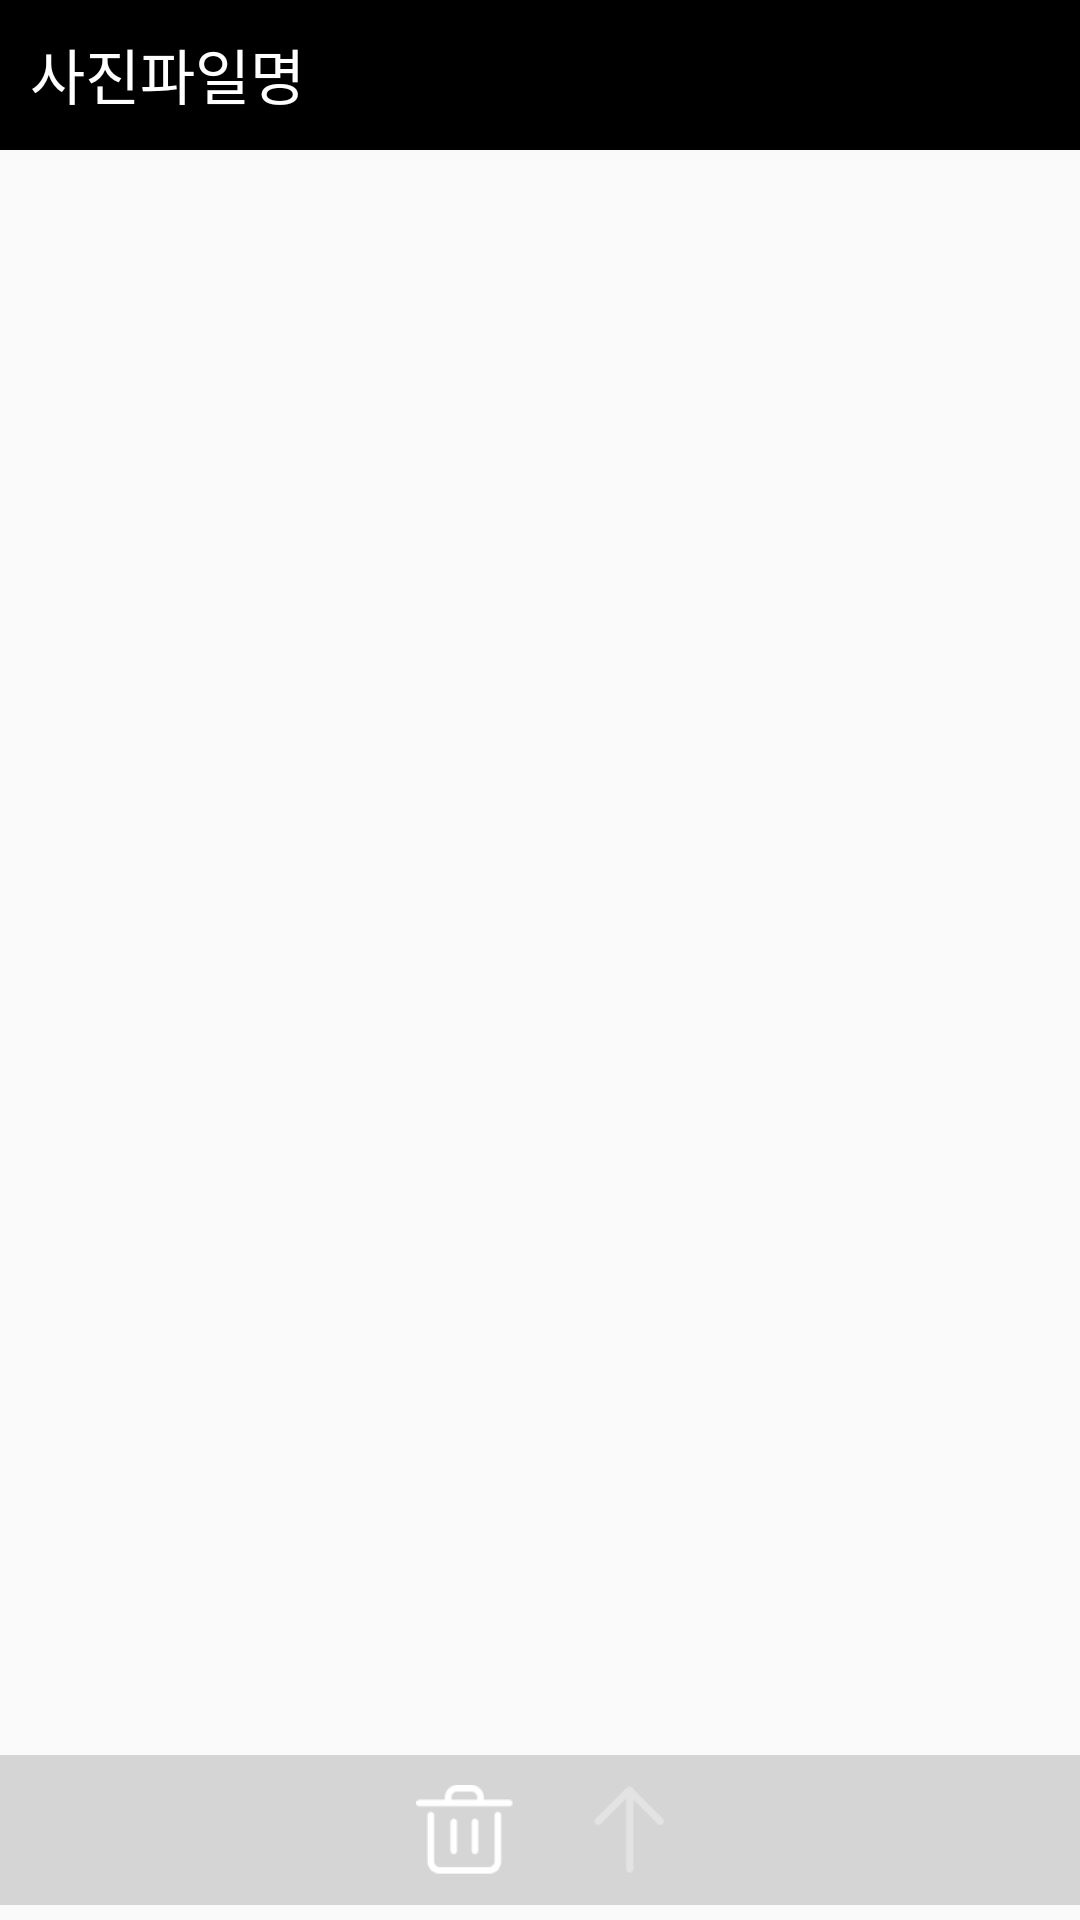

Here is an Android app screen rendered from its layout file. Give the layout XML and the strings, colors and styles it references.
<!-- AndroidManifest.xml: application theme AppTheme -->
<!-- res/layout/activity_image_detail_pager.xml -->
<?xml version="1.0" encoding="utf-8"?>
<android.support.constraint.ConstraintLayout xmlns:android="http://schemas.android.com/apk/res/android"
    xmlns:app="http://schemas.android.com/apk/res-auto"
    xmlns:tools="http://schemas.android.com/tools"
    android:layout_width="match_parent"
    android:layout_height="match_parent"
    tools:context="com.my.finger.ImageDetailPagerActivity">

    <android.support.v4.view.ViewPager
        android:layout_width="wrap_content"
        android:layout_height="wrap_content"
        app:layout_constraintBottom_toBottomOf="parent"
        app:layout_constraintLeft_toLeftOf="parent"
        app:layout_constraintRight_toRightOf="parent"
        app:layout_constraintTop_toTopOf="parent"
        android:id="@+id/viewPager"
        app:layout_constraintTop_toBottomOf="@+id/top_content"
        />

    <LinearLayout
        android:id="@+id/top_content"
        android:layout_width="match_parent"
        android:layout_height="50dp"
        android:layout_marginBottom="5dp"
        android:background="#000000"
        android:orientation="horizontal"
        app:layout_constraintTop_toTopOf="parent">
        <TextView
            android:id="@+id/send_title"
            android:layout_width="wrap_content"
            android:layout_height="wrap_content"
            android:layout_marginLeft="10dp"
            android:layout_marginTop="10dp"
            android:gravity="center_horizontal"
            android:text="사진파일명"
            android:textSize="20dp"
            android:textColor="#ffffff" />
    </LinearLayout>

    <LinearLayout
        android:id="@+id/bottom_content"
        android:layout_width="match_parent"
        android:layout_height="50dp"
        android:layout_marginTop="5dp"
        android:layout_marginBottom="5dp"
        android:background="#26000000"
        android:orientation="horizontal"
        app:layout_constraintBottom_toBottomOf="parent">

        <android.support.constraint.ConstraintLayout
            android:layout_marginTop="10dp"
            android:layout_width="match_parent"
            android:layout_height="match_parent">
            <ImageView
                android:id="@+id/btnDelete"
                android:layout_width="wrap_content"
                android:layout_height="30dp"
                android:layout_marginTop="15dp"
                android:layout_marginLeft="5dp"
                android:layout_marginRight="5dp"
                android:text="버리기"
                android:textColor="#ffffff"
                android:src="@mipmap/btn_del02"
                app:layout_constraintHorizontal_chainStyle="packed"
                app:layout_constraintLeft_toLeftOf="parent"
                app:layout_constraintRight_toLeftOf="@id/btnSend"
                tools:ignore="MissingConstraints" />

            <ImageView
                android:id="@+id/btnSend"
                android:layout_width="wrap_content"
                android:layout_height="30dp"
                android:layout_marginTop="15dp"
                android:layout_marginLeft="5dp"
                android:layout_marginRight="5dp"
                android:text="전송하기"
                android:textColor="#ffffff"
                android:src="@mipmap/btn_send02"
                app:layout_constraintRight_toRightOf="parent"
                app:layout_constraintLeft_toRightOf="@+id/btnDelete"
                tools:ignore="MissingConstraints" />
        </android.support.constraint.ConstraintLayout>
    </LinearLayout>


</android.support.constraint.ConstraintLayout>
<!-- resources referenced by this layout -->
<resources>
  <!-- mipmap btn_del02: png bitmap (mipmap-hdpi, 1720 bytes) -->
  <!-- mipmap btn_send02: png bitmap (mipmap-hdpi, 1400 bytes) -->
  <style name="AppTheme" parent="Theme.AppCompat.Light.DarkActionBar">
          
          <item name="windowNoTitle">true</item>
          <item name="colorPrimary">@color/colorPrimary</item>
          <item name="colorPrimaryDark">@color/colorPrimaryDark</item>
          <item name="colorAccent">@color/colorAccent</item>
      </style>
  <color name="colorPrimary">#008577</color>
  <color name="colorPrimaryDark">#00574B</color>
  <color name="colorAccent">#D81B60</color>
</resources>
